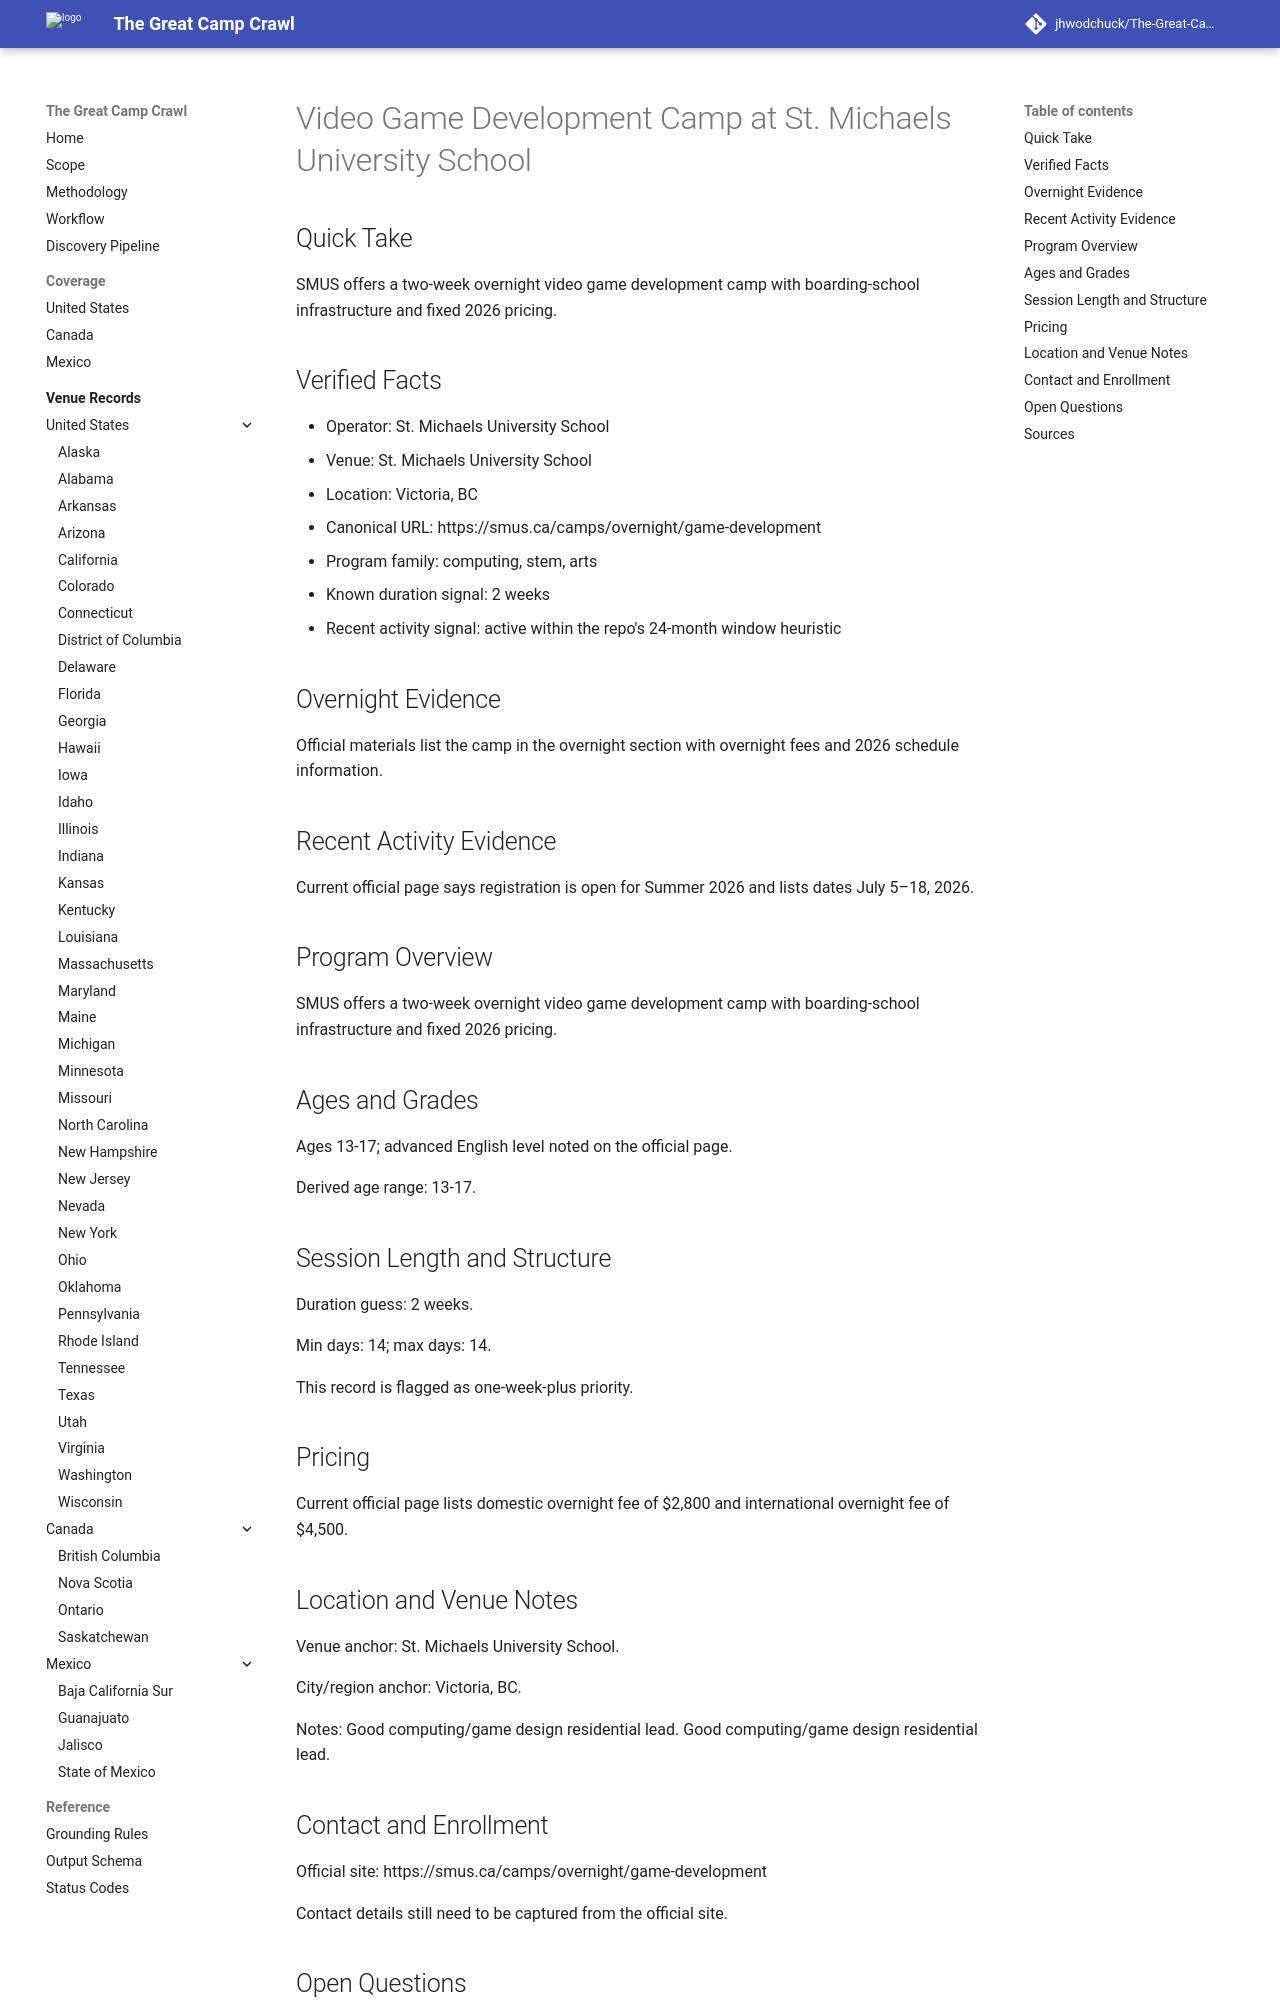

repository: jhwodchuck/The-Great-Camp-Crawl · page: camps/canada/bc/video-game-development-camp--ca-bc-victoria-st-michaels-university-school--smus-game-development-victoria-bc/index.html · generator: mkdocs

---
record_id: smus-game-development-victoria-bc
camp_id: video-game-development-camp
venue_id: ca-bc-victoria-st-michaels-university-school
name: Video Game Development Camp
display_name: Video Game Development Camp at St. Michaels University School
country: CA
country_name: Canada
region: BC
region_name: British Columbia
city: Victoria
venue_name: St. Michaels University School
program_family:
- computing
- stem
- arts
camp_types:
- overnight
- residential
priority_flags:
  college_precollege: false
  one_week_plus: true
languages_found:
- en
source_language_primary: en
activity_status: active_recent
activity_evidence_window_months: 24
duration:
  min_days: 14
  max_days: 14
pricing:
  currency: CAD
  amount_min: null
  amount_max: null
  boarding_included: null
ages:
  min: 13
  max: 17
grades:
  min: null
  max: null
operator:
  name: St. Michaels University School
  type: university
website:
  canonical_url: https://smus.ca/camps/overnight/game-development
  admissions_url: null
  session_dates_url: https://smus.ca/camps/overnight/game-development
  pricing_url: https://smus.ca/camps/overnight/game-development
contact:
  email: null
  phone: null
location:
  address: null
  postal_code: null
  latitude: null
  longitude: null
verification:
  overnight_confirmed: true
  active_past_2_years_confirmed: true
  confidence: high
  last_verified: '2026-04-13'
evidence:
  overnight_source_url: https://smus.ca/camps/overnight/game-development
  recent_activity_source_url: https://smus.ca/camps/overnight/game-development
  duration_source_url: https://smus.ca/camps/overnight/game-development
  pricing_source_url: https://smus.ca/camps/overnight/game-development
tags:
- canada
- bc
- victoria
- computing
- stem
- arts
- overnight
- residential
draft_status: draft
---

# Video Game Development Camp at St. Michaels University School

## Quick Take
SMUS offers a two-week overnight video game development camp with boarding-school infrastructure and fixed 2026 pricing.

## Verified Facts
- Operator: St. Michaels University School
- Venue: St. Michaels University School
- Location: Victoria, BC
- Canonical URL: https://smus.ca/camps/overnight/game-development
- Program family: computing, stem, arts
- Known duration signal: 2 weeks
- Recent activity signal: active within the repo's 24-month window heuristic

## Overnight Evidence
Official materials list the camp in the overnight section with overnight fees and 2026 schedule information.

## Recent Activity Evidence
Current official page says registration is open for Summer 2026 and lists dates July 5–18, 2026.

## Program Overview
SMUS offers a two-week overnight video game development camp with boarding-school infrastructure and fixed 2026 pricing.

## Ages and Grades
Ages 13-17; advanced English level noted on the official page.

Derived age range: 13-17.

## Session Length and Structure
Duration guess: 2 weeks.

Min days: 14; max days: 14.

This record is flagged as one-week-plus priority.

## Pricing
Current official page lists domestic overnight fee of $2,800 and international overnight fee of $4,500.
